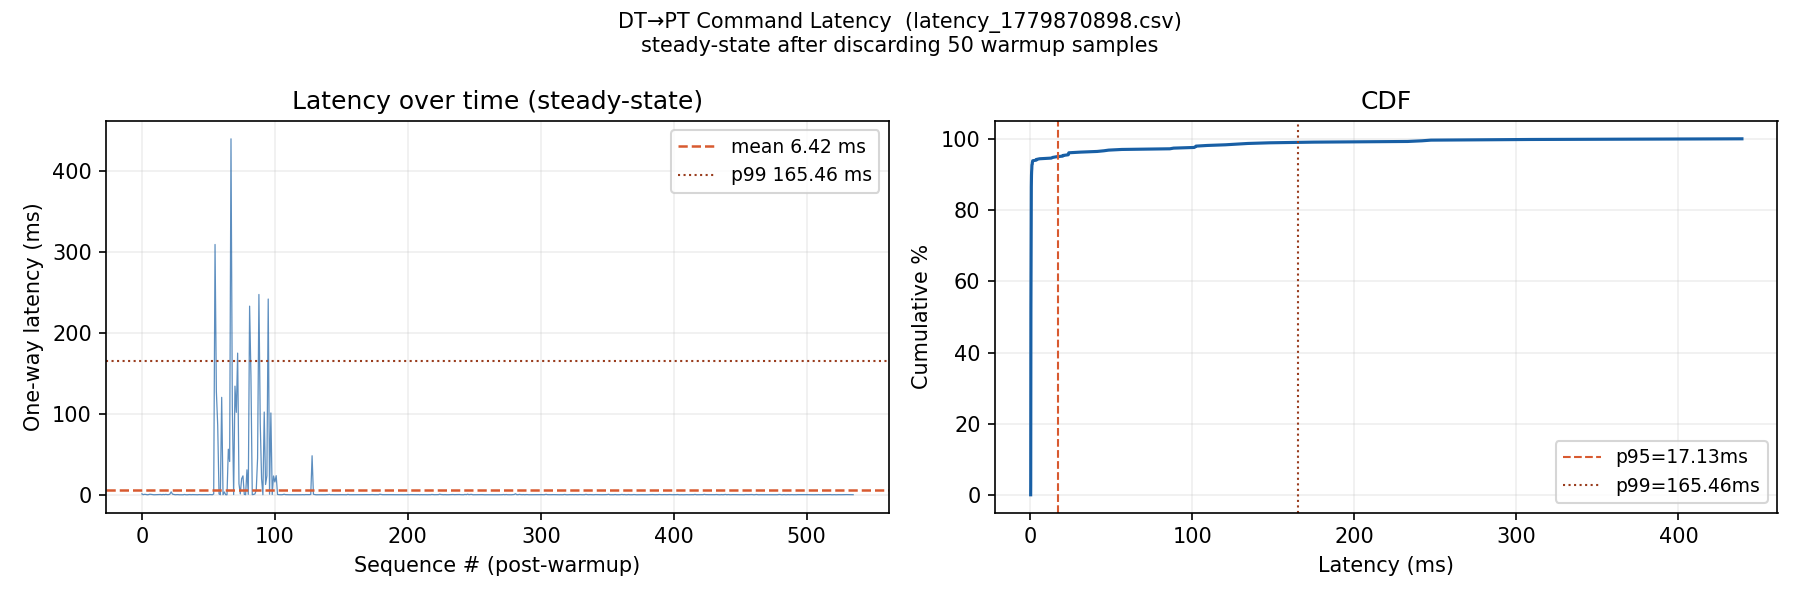

Values plotted in this chart, from the file beside it:
seq, send_time_ns, recv_time_ns, one_way_ms, steering_angle, speed
0, 1779870903296129532, 1779870903297124533, 0.995, 0.0000, 0.0000
1, 1779870903359734115, 1779870903360435323, 0.701, 0.0000, 0.0000
2, 1779870903505645718, 1779870903506276014, 0.630, 0.0000, 0.0000
3, 1779870903617460047, 1779870903617952741, 0.493, 0.0000, 0.0000
4, 1779870903666146010, 1779870903666590713, 0.445, 0.0000, 0.0000
5, 1779870903755412775, 1779870903755876536, 0.464, 0.0000, 0.0000
6, 1779870903865603598, 1779870903866119514, 0.516, 0.0000, 0.0000
7, 1779870903941097509, 1779870903941543717, 0.446, 0.0000, 0.0000
8, 1779870904174001892, 1779870904174469228, 0.467, 0.0000, 0.0000
9, 1779870904252212295, 1779870904252708946, 0.497, 0.0000, 0.0000
10, 1779870904346342474, 1779870904347500170, 1.158, 0.0000, 0.0000
11, 1779870904437630531, 1779870904438034899, 0.404, 0.0000, 0.0000
12, 1779870904695134732, 1779870904695571855, 0.437, 0.0000, 0.0000
13, 1779870904723604516, 1779870904723979537, 0.375, 0.0000, 0.0000
14, 1779870904781357341, 1779870904782025964, 0.669, 0.0000, 0.0000
15, 1779870904855452245, 1779870904855928855, 0.477, 0.0000, 0.0000
16, 1779870905026175064, 1779870905026675361, 0.500, 0.0000, 0.0000
17, 1779870905066417721, 1779870905066916535, 0.499, 0.0000, 0.0000
18, 1779870905172908667, 1779870905173408569, 0.500, 0.0000, 0.0000
19, 1779870905284953144, 1779870905285414363, 0.461, 0.0000, 0.0000
20, 1779870905340171851, 1779870905340629144, 0.457, 0.0000, 0.0000
21, 1779870905445768131, 1779870905446249565, 0.481, 0.0000, 0.0000
22, 1779870905543185512, 1779870905543576132, 0.391, 0.0000, 0.0000
23, 1779870905774188427, 1779870905775032048, 0.844, 0.0000, 0.0000
24, 1779870905836568442, 1779870905836956381, 0.388, 0.0000, 0.0000
25, 1779870905935504733, 1779870905935885566, 0.381, 0.0000, 0.0000
26, 1779870905987226525, 1779870905987608577, 0.382, 0.0000, 0.0000
27, 1779870906105193462, 1779870906105633028, 0.440, 0.0000, 0.0000
28, 1779870906153513566, 1779870906154006286, 0.493, 0.0000, 0.0000
29, 1779870906313526455, 1779870906314098473, 0.572, 0.0000, 0.0000
30, 1779870906362908135, 1779870906363517076, 0.609, 0.0000, 0.0000
31, 1779870906534592588, 1779870906535271467, 0.679, 0.0000, 0.0000
32, 1779870906561033903, 1779870906561711673, 0.678, 0.0000, 0.0000
33, 1779870906735653991, 1779870906736244738, 0.591, 0.0000, 0.0000
34, 1779870906771638771, 1779870906772324960, 0.686, 0.0000, 0.0000
35, 1779870906818389937, 1779870906819418095, 1.028, 0.0000, 0.0000
36, 1779870906890875828, 1779870906891472592, 0.597, 0.0000, 0.0000
37, 1779870906972962939, 1779870906973497795, 0.535, 0.0000, 0.0000
38, 1779870907026282522, 1779870907028288314, 2.006, 0.0000, 0.0000
39, 1779870907057603070, 1779870907058592575, 0.990, 0.0000, 0.0000
40, 1779870907092432516, 1779870907092908140, 0.476, 0.0000, 0.0000
41, 1779870907172234387, 1779870907173411139, 1.177, 0.0000, 0.0000
42, 1779870907335650426, 1779870907336277095, 0.627, 0.0000, 0.0000
43, 1779870907360371041, 1779870907361373005, 1.002, 0.0000, 0.0000
44, 1779870907442445128, 1779870907443942889, 1.498, 0.0000, 0.0000
45, 1779870907540938302, 1779870907541354264, 0.416, 0.0000, 0.0000
46, 1779870907642454456, 1779870907642878903, 0.424, 0.0000, 0.0000
47, 1779870907851214873, 1779870907851588673, 0.374, 0.0000, 0.0000
48, 1779870907986005271, 1779870907986740421, 0.735, 0.0000, 0.0000
49, 1779870908072026026, 1779870908072423892, 0.398, 0.0000, 0.0000
50, 1779870908173829139, 1779870908175298887, 1.470, 0.0000, 0.0000
51, 1779870908243839789, 1779870908244340310, 0.501, 0.0000, 0.0000
52, 1779870908468936689, 1779870908469852593, 0.916, 0.0000, 0.0000
53, 1779870908591914264, 1779870908592665635, 0.751, 0.0000, 0.0000
54, 1779870908705286181, 1779870908705655552, 0.369, 0.0000, 0.0000
55, 1779870908809536229, 1779870908810094706, 0.558, 0.0000, 0.0000
56, 1779870908972007892, 1779870908973062257, 1.054, 0.0000, 0.0000
57, 1779870909147799118, 1779870909148608694, 0.810, 0.0000, 0.0000
58, 1779870909223502095, 1779870909224028794, 0.527, 0.0000, 0.0000
59, 1779870909395860722, 1779870909396234430, 0.374, 0.0000, 0.0000
... 526 more rows
